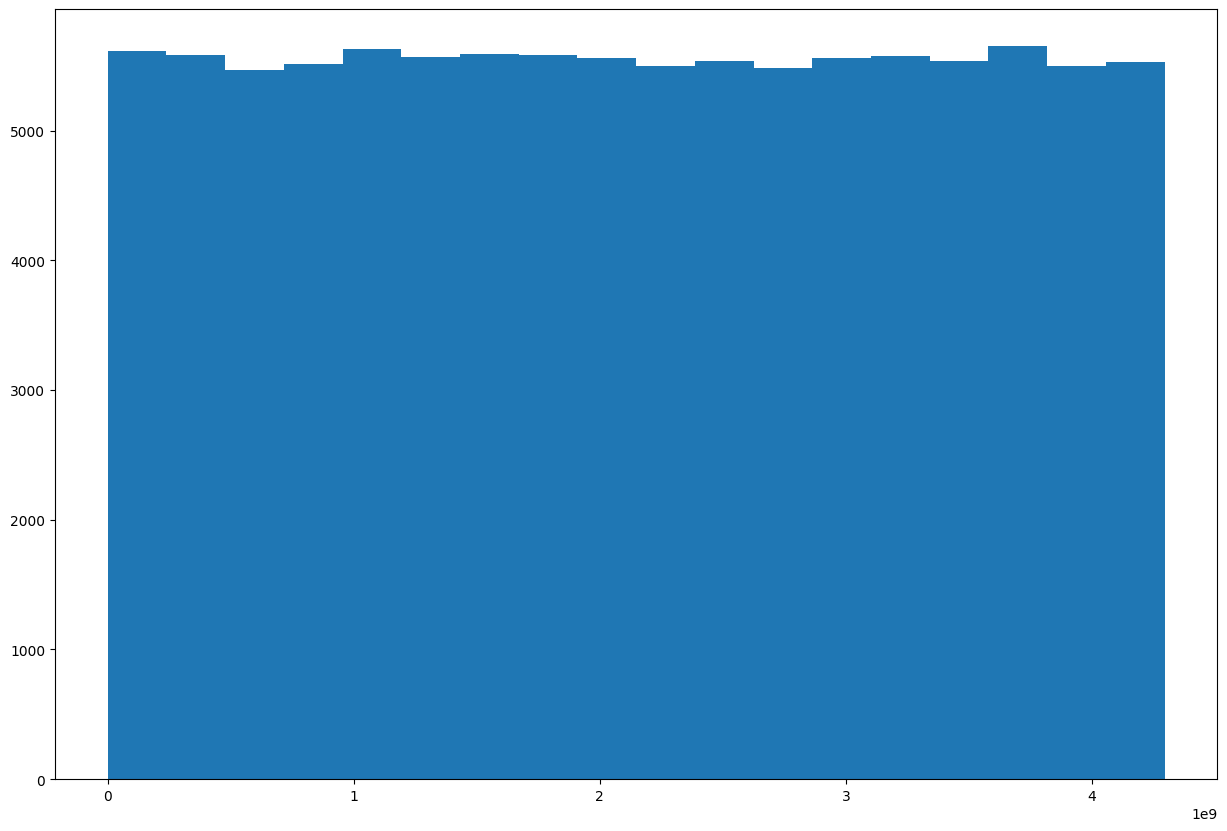

Write the Python code that produced this figure.
#75.26 Simulación - TP1
#Grupo 5
#79979 – González, Juan Manuel (juanmg0511@gmail.com)<br />
#92028 – Tusca, Bautista (bautista.tusca@gmail.com)<br />
#93272 – Zapico, Rodrigo (rodri.zapico@gmail.com)<br />
#96749 – Bosch, Martín (martinbosch17@gmail.com)

#Ejercicio 1
import numpy as np
import matplotlib.pyplot as plt

#Tamaño gráficos
plt.style.use('default')
plt.rcParams['figure.figsize'] = (15, 10)

#GCL

class GCL:
    """Generador Lineal Congruente

    atributos:
     m: el modulo
     a: el multiplicador
     c: el incremento
     xn: ultimo valor generado
    """

    def __init__(self, m, a, c, x0):
        self.m = m
        self.a = a
        self.c = c
        self.xn = x0

    def generar_numero_aleatorio(self):
        self.xn = (self.a * self.xn + self.c) % self.m
        return self.xn



m = 2**32
a = 1013904223
c = 1664525

padrones = [93272, 92028, 79979, 96749]
x0 = int(sum(padrones)/len(padrones))


def generar_secuencia(secuencia_largo):
    gcl = GCL(m, a, c, x0)
    secuencia = []
    for i in range(secuencia_largo):
        secuencia.append(gcl.generar_numero_aleatorio())

    return secuencia

tam_muestra = 10
primeros_diez = generar_secuencia(tam_muestra)
print("Primeros 10 números generados:")
print(primeros_diez)
print("\n")


class GCL_01(GCL):
    """Generador Lineal Congruente con distribucion [0, 1]
    """

    def generar_numero_aleatorio(self):
        return super().generar_numero_aleatorio()/m

    def generar_secuencia(secuencia_largo):
        gcl = GCL_01(m, a, c, x0)
        secuencia = []
        for i in range(secuencia_largo):
            secuencia.append(gcl.generar_numero_aleatorio())

        return secuencia

tam_muestra = 100000
print("Generando secuencia de "+str(tam_muestra)+" valores")
muestra = generar_secuencia(tam_muestra)

print("Generando histograma...")
plt.hist(muestra, 'sturges')
plt.show()